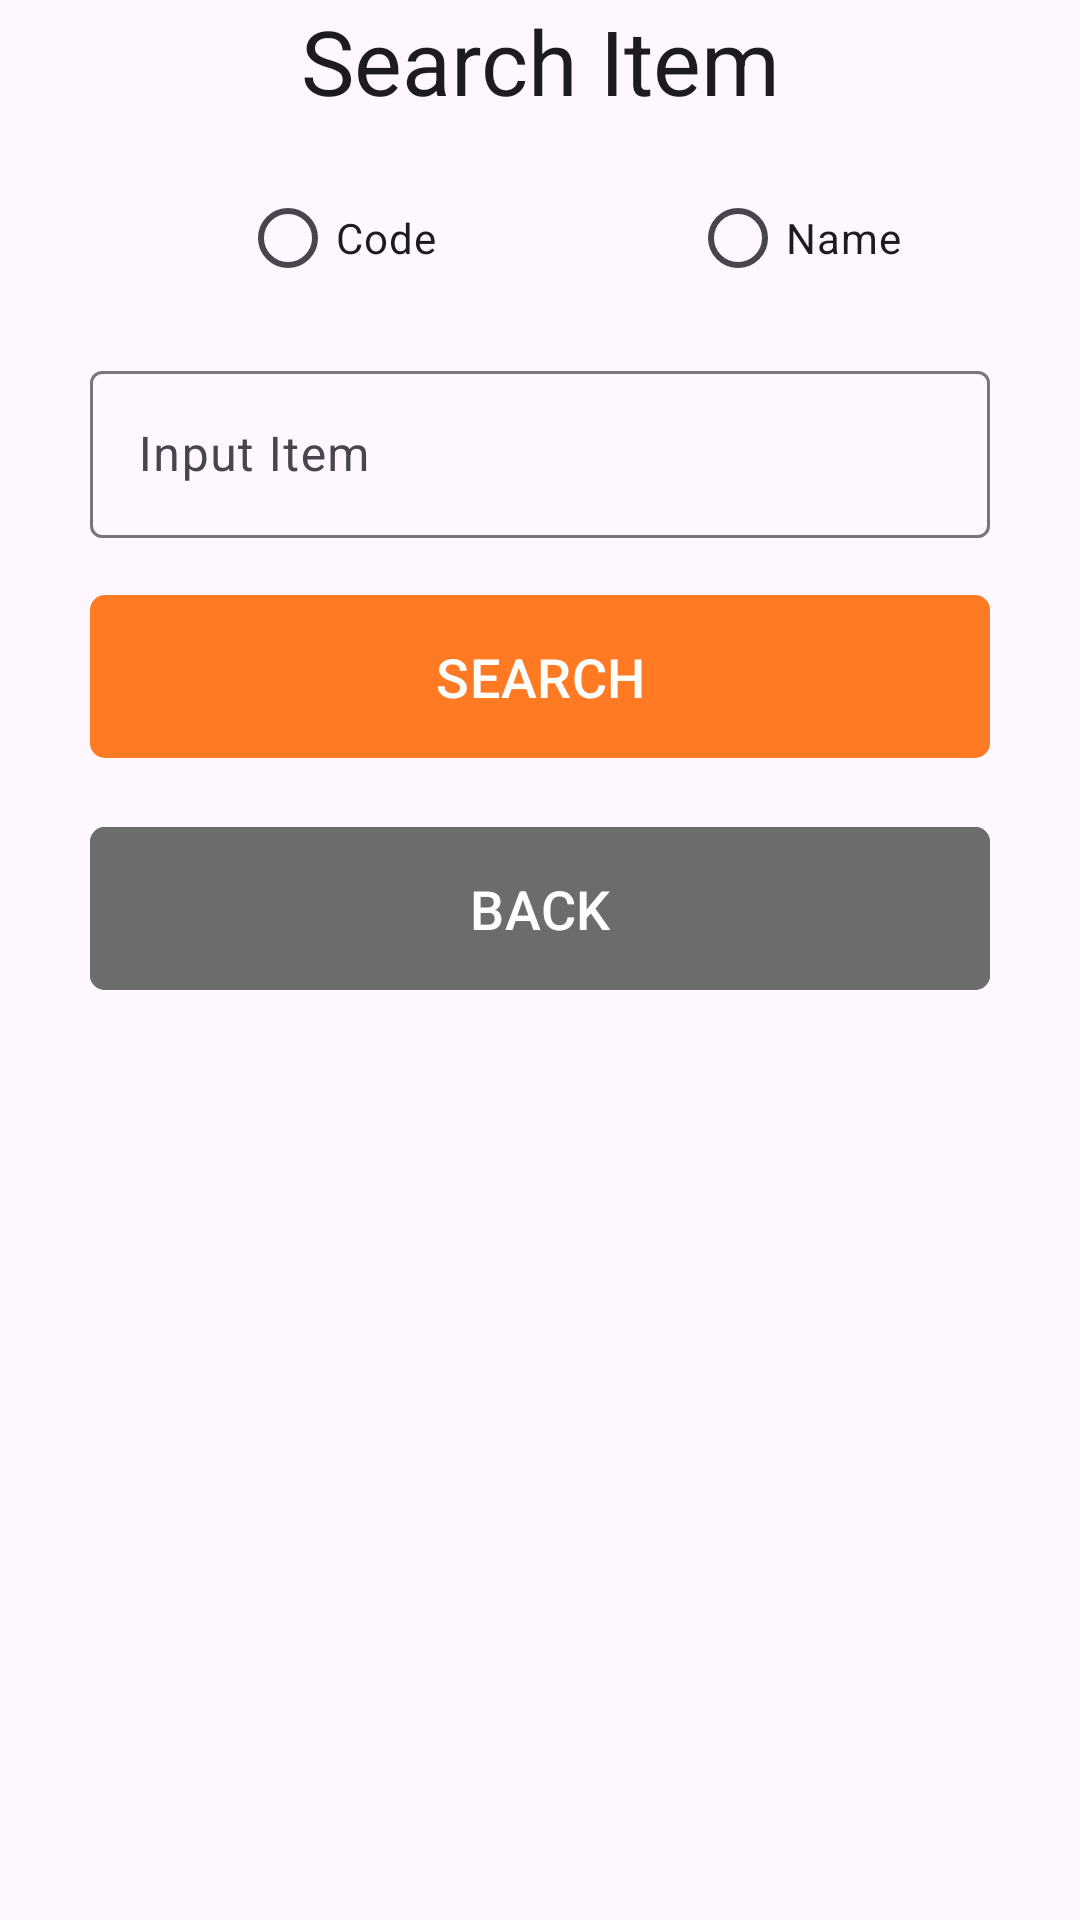

Here is an Android app screen rendered from its layout file. Give the layout XML and the strings, colors and styles it references.
<!-- AndroidManifest.xml: application theme Theme.SLGrocery -->
<!-- res/layout/fragment_search.xml -->
<?xml version="1.0" encoding="utf-8"?>
<LinearLayout xmlns:android="http://schemas.android.com/apk/res/android"
    xmlns:app="http://schemas.android.com/apk/res-auto"
    xmlns:tools="http://schemas.android.com/tools"
    style="@style/layout_style"
    android:layout_width="match_parent"
    android:layout_height="match_parent"
    android:orientation="vertical"
    tools:context=".Fragments.SearchFragment">
    <ScrollView
        android:layout_width="match_parent"
        android:layout_height="wrap_content">
        <LinearLayout
            android:layout_width="match_parent"
            android:layout_height="match_parent"
            android:gravity="center"
            android:orientation="vertical">

            <TextView
                style="@style/title_text"
                android:layout_width="match_parent"
                android:layout_height="wrap_content"
                android:layout_marginBottom="@dimen/input_controller_vertical_margin"
                android:text="@string/fragment_search_title" />
            <RadioGroup
                android:id="@+id/fragment_search_radio_group"
                android:layout_width="match_parent"
                android:layout_height="wrap_content"
                android:orientation="horizontal"
                android:layout_marginBottom="@dimen/input_controller_vertical_margin">

                <RadioButton
                    android:id="@+id/fragment_radiobutton_search_code"
                    android:layout_width="0dp"
                    android:layout_height="wrap_content"
                    android:layout_weight="1"
                    android:layout_marginHorizontal="50dp"
                    android:text="Code" />

                <RadioButton
                    android:id="@+id/fragment_radiobutton_search_name"
                    android:layout_width="0dp"
                    android:layout_height="wrap_content"
                    android:layout_weight="1"
                    android:text="Name" />

            </RadioGroup>
            <com.google.android.material.textfield.TextInputLayout
                android:layout_width="match_parent"
                android:layout_height="wrap_content"
                android:layout_marginBottom="@dimen/input_controller_vertical_margin">

                <com.google.android.material.textfield.TextInputEditText
                    android:id="@+id/fragment_search_item_code"
                    android:layout_width="match_parent"
                    android:layout_height="wrap_content"
                    android:hint="@string/fragment_search_item_code" />
            </com.google.android.material.textfield.TextInputLayout>

            <FrameLayout
                android:id="@+id/fragment_search_frame"
                android:layout_width="match_parent"
                android:layout_height="wrap_content" />

            <com.google.android.material.button.MaterialButton
                android:id="@+id/fragment_search_search_btn"
                style="@style/button"
                android:layout_width="match_parent"
                android:layout_height="wrap_content"
                android:layout_marginBottom="@dimen/input_controller_vertical_margin"
                android:text="@string/fragment_search_search_btn"
                app:cornerRadius="5dp" />

            <com.google.android.material.button.MaterialButton
                android:id="@+id/fragment_search_cancel_btn"
                style="@style/cancel_button"
                android:layout_width="match_parent"
                android:layout_height="wrap_content"
                android:text="@string/fragment_list_back_btn"
                app:cornerRadius="5dp" />
        </LinearLayout>
    </ScrollView>
</LinearLayout>
<!-- resources referenced by this layout -->
<resources>
  <dimen name="input_controller_vertical_margin">15dp</dimen>
  <string name="fragment_list_back_btn" translatable="false">BACK</string>
  <string name="fragment_search_item_code">Input Item</string>
  <string name="fragment_search_search_btn">SEARCH</string>
  <string name="fragment_search_title">Search Item</string>
  <style name="button">
          <item name="android:paddingTop">15dp</item>
          <item name="android:paddingBottom">15dp</item>
          <item name="android:textSize">18sp</item>
      </style>
  <style name="cancel_button" parent="@style/button">
          <item name="android:backgroundTint">@color/grey</item>
      </style>
  <style name="layout_style">
          <item name="android:paddingStart">30dp</item>
          <item name="android:paddingEnd">30dp</item>
      </style>
  <style name="title_text" parent="MaterialAlertDialog.Material3.Title.Text">
          <item name="android:textSize">30sp</item>
          <item name="android:textAlignment">center</item>
      </style>
  <style name="Theme.SLGrocery" parent="Base.Theme.SLGrocery" />
  <color name="grey">#6C6C6C</color>
  <style name="Base.Theme.SLGrocery" parent="Theme.Material3.DayNight.NoActionBar">
          
          <item name="colorPrimary">@color/primary</item>
      </style>
  <color name="primary">#FF7A22</color>
</resources>
